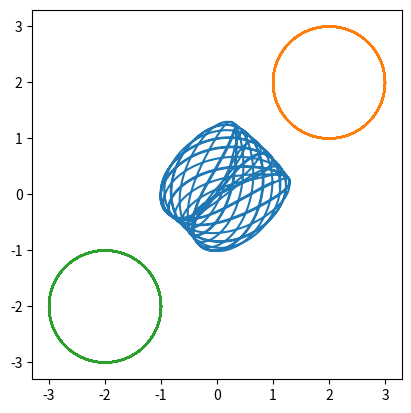

Reproduce this figure in Python.
from math import radians, tau, pi, sqrt
from cmath import exp, phase
from typing import Type, Union

import matplotlib.pyplot as pyplot


class IntersectionError(Exception):
    pass


def get_circles_intersections(x0, y0, r0, x1, y1, r1):
    # circle 1: (x0, y0), radius r0
    # circle 2: (x1, y1), radius r1

    d = sqrt((x1 - x0) ** 2 + (y1 - y0) ** 2)

    # non intersecting
    if d > r0 + r1:
        raise IntersectionError(f'Non-intersecting, non-concentric circles not contained within each other.')
    # One circle within other
    if d < abs(r0 - r1):
        raise IntersectionError(f'Non-intersecting circles. One contained in the other.')
    # coincident circles
    if d == 0:
        raise IntersectionError(f'Concentric circles.')
    else:
        # to ensure a bias to top and right
        if x0 < x1:
            x0, x1 = x1, x0
            r0, r1 = r1, r0
        if y0 > y1:
            y0, y1 = y1, y0
            r0, r1 = r1, r0

        a = (r0 ** 2 - r1 ** 2 + d ** 2) / (2 * d)
        h = sqrt(r0 ** 2 - a ** 2)
        x2 = x0 + a * (x1 - x0) / d
        y2 = y0 + a * (y1 - y0) / d
        x3 = x2 + h * (y1 - y0) / d
        y3 = y2 - h * (x1 - x0) / d

        return x3 + y3 * 1j


class Anchorable:

    def get_point(self, time_step: float) -> complex:
        raise NotImplementedError


class Anchor(Anchorable):

    def __init__(self, complex_number: complex):
        self.point = complex_number

    def get_point(self, time_step: float, other_is_bar: bool = False) -> (complex, tuple):
        return self.point


class Circle(Anchorable):
    exp_const = tau * 1j

    def __init__(self, length: float, freq: float, angle: float = 0, deg: bool = False,
                 parent_object: Type[Anchorable] = Anchor(0 + 0j)):
        # circle defined by C * exp( 2*pi*j * freq * resolution_ticker )
        # C = length * exp( starting_angle * j )
        self.rotation_speed: float = freq

        self.length: float = length

        if not deg:
            self.starting_angle: float = angle
        else:
            self.starting_angle: float = radians(angle)

        # constant
        self.length_starting_angle: complex = length * exp(self.starting_angle * 1j)

        self.parent: Type[Anchorable] = parent_object

        super().__init__()

    def get_point(self, time_step: float, other_is_bar: bool = False) -> complex:
        return self.parent.get_point(time_step) + \
               self.length_starting_angle * exp(self.exp_const * self.rotation_speed * time_step)

    def __str__(self):
        return f'length: {self.length}, freq: {self.rotation_speed}, angle: {self.starting_angle}'


class Bar(Anchorable):

    def __init__(self, parent_object, mate_object, child_length_from_parent):
        self.parent_object = parent_object
        self.mate_object = mate_object
        self.length = child_length_from_parent

    def get_point(self, time_step: float, other_is_bar: bool = False):
        parent = self.parent_object.get_point(time_step)
        if other_is_bar:
            return parent, self.length,
        else:
            mate = self.mate_object.get_point(time_step, True)

        if isinstance(mate, tuple):
            mate_parent = mate[0]
            mate_length = mate[1]

            mate_point = get_circles_intersections(parent.real, parent.imag, self.length,
                                                   mate_parent.real, mate_parent.imag, mate_length)
        elif isinstance(mate, complex):
            mate_point = mate

        mate_parent_diff = mate_point - parent
        angle = phase(mate_parent_diff)

        return parent + (self.length * exp(angle * 1j))


class Drawer:

    def __init__(self, draw_object, resolution: float, number_of_rotations: float):
        self.object = draw_object
        self.number_points = int(number_of_rotations / resolution)
        self.point_step_list = [resolution * i for i in range(self.number_points)]

        self.ax = pyplot.subplot()
        self.ax.set_aspect('equal')

    def plot(self):
        points_list = [self.object.get_point(i) for i in self.point_step_list]
        x_list = [i.real for i in points_list]
        y_list = [i.imag for i in points_list]

        # self.ax.plot(x_list, y_list)
        pyplot.plot(x_list, y_list)


anchor1 = Anchor(2 + 2j)
# anchor1 = Anchor(0)
anchor2 = Anchor(-2 - 2j)

c1 = Circle(1.0, pi/4, parent_object=anchor1)
c2 = Circle(1.0, 1.0, parent_object=anchor2)
b1 = Bar(c2, c1, 3)
# b1 = Bar(anchor1, c1, 1.5)

res = 0.001
rotations = 20.0

pen_b1 = Drawer(b1, res, rotations)
pen_c1 = Drawer(c1, res, rotations)
pen_c2 = Drawer(c2, res, rotations)
# pen_a1 = Drawer(anchor1, res, rotations)
# pen_a2 = Drawer(anchor2, res, rotations)

pen_b1.plot()
pen_c1.plot()
pen_c2.plot()
# pen_a1.plot()
# pen_a2.plot()

pyplot.show()
